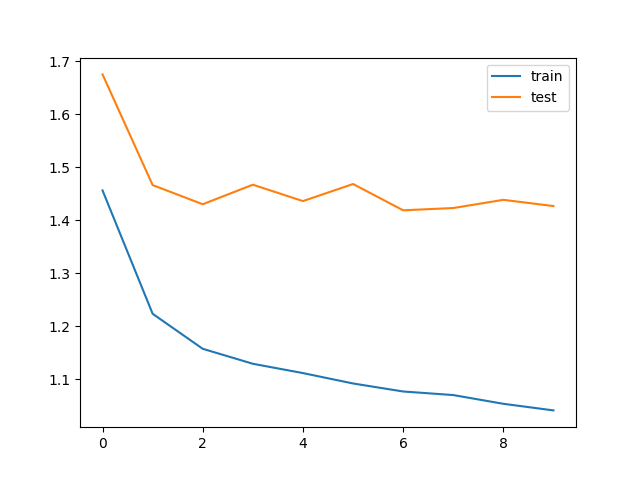

Values plotted in this chart, from the file beside it:
train_loss, test_loss, save
1.456, 1.675, V
1.223, 1.466, V
1.157, 1.43, V
1.129, 1.467, 
1.112, 1.436, 
1.092, 1.468, 
1.077, 1.419, V
1.07, 1.423, 
1.054, 1.438, 
1.041, 1.427, 
